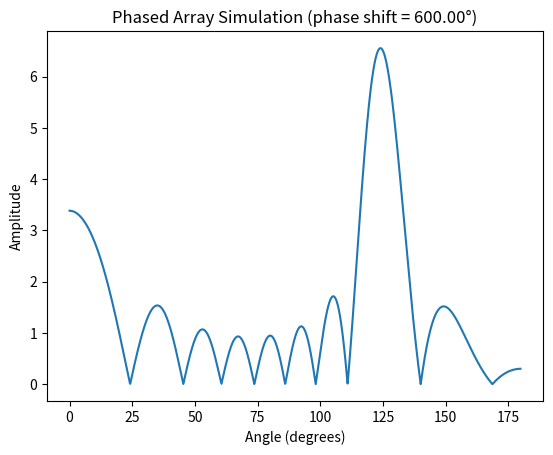

Python code for this plot:
import matplotlib.pyplot as plt
import numpy as np
from scipy.constants import pi
import math

# Physics config
c = 343  # speed of sound
f = 40000  # frequency
wavelength = c / f  # wavelength
period = 1 / f  #   

# Array config
pitch = 5 * 0.001  # distance between emission point
kerf = 0.1 * 0.001  # distance between two adjacent elements
n = 8 # number of elements
phase_shift = 2*pi * 360/36/6 # phase shift between two adjacent elements
array_width = (n - 1) * (pitch + kerf)

# Simulation config
radius = 0.5 # radius at which antenna factors are calculated
maxAngle = 180 # maximum angle at which antenna factors are calculated
resolution = 0.1 # resolution of sim in degrees

def genAmpMap():
    thetas = [np.deg2rad(i) for i in np.arange(0, maxAngle, resolution)]
    points = [[radius*np.cos(theta), radius*np.sin(theta)] for theta in thetas]
    ampMap = np.array([[0, 0] for i in range(len(points))], dtype=float)

    for i in range(len(points)):
        amplitude = 0
        x = points[i][0]
        y = points[i][1]

        for k in range(n):
            elementx = k*(pitch+kerf) - array_width/2
            r = np.sqrt((x - elementx)**2 + (y)**2)
            phase = 2 * pi * (r / wavelength) + phase_shift * k
            amplitude += np.sin(phase)

        ampMap[i] = [np.rad2deg(thetas[i]), abs(amplitude)]

    return ampMap

ampMap = genAmpMap()

# Create line plot of points in ampMap
plt.plot(ampMap[:,0], ampMap[:,1])
plt.xlabel('Angle (degrees)')
plt.ylabel('Amplitude')
plt.title(f'Phased Array Simulation (phase shift = {math.degrees(phase_shift):.2f}°)')
plt.show()

# Create lineplot of the same, but polar coordinates
# plt.polar(np.deg2rad(ampMap[:,0]), ampMap[:,1])
# plt.title(f'Phased Array Simulation (phase shift = {math.degrees(phase_shift):.2f}°)')
# plt.show()
